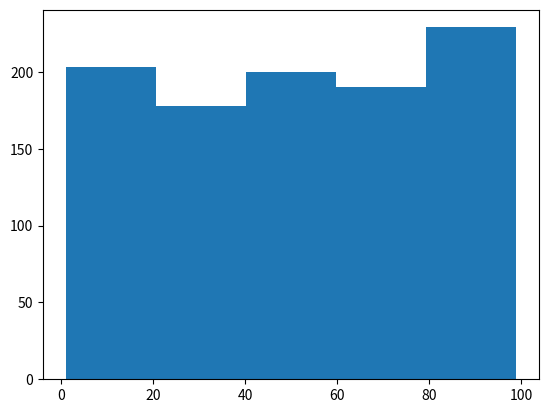

Here is the Python script that generated this plot:
import matplotlib.pyplot as plt
import numpy as np
a=np.random.randint(1,100,1000)
plt.hist(a,bins=5)
plt.show()
